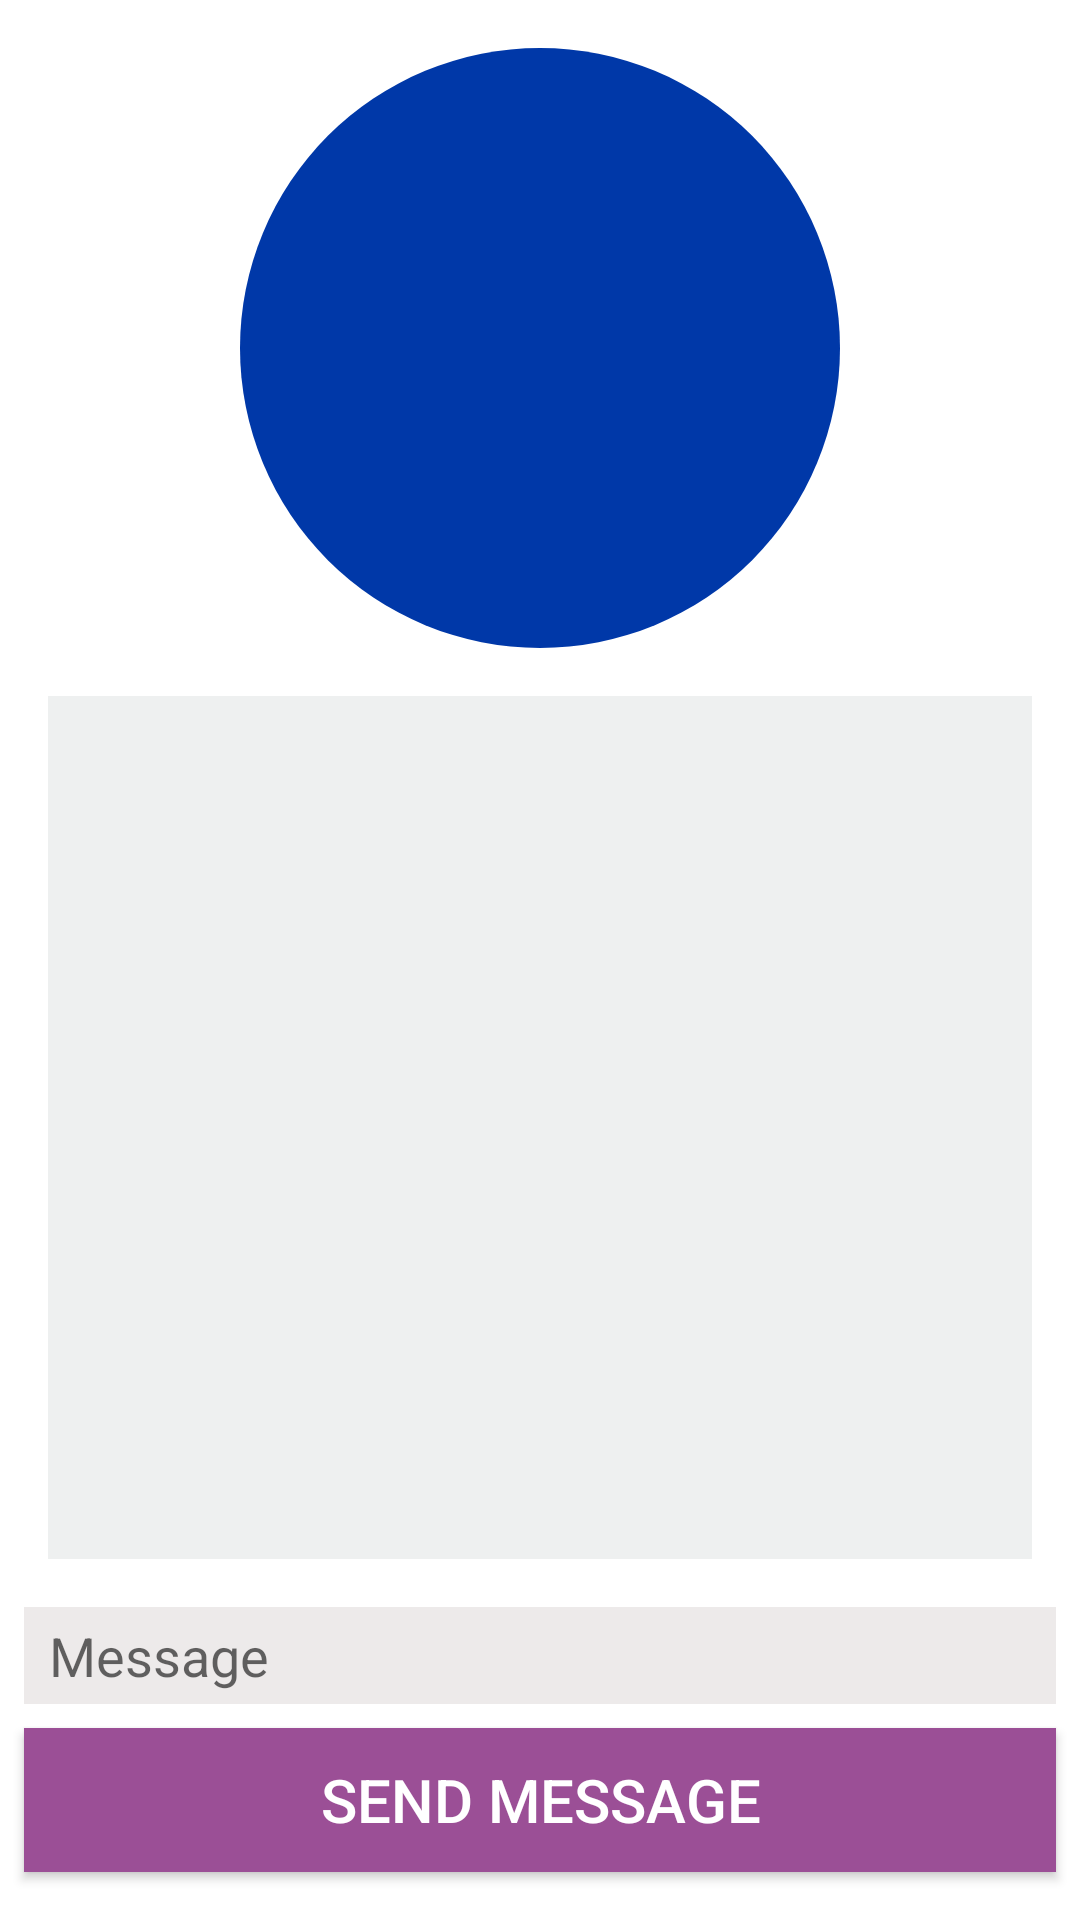

Write the Android layout XML for this screen, with the resource values it uses.
<!-- AndroidManifest.xml: application theme Theme.SendingTextBetweenActivities -->
<!-- res/layout/activity_main.xml -->
<?xml version="1.0" encoding="utf-8"?>
<androidx.constraintlayout.widget.ConstraintLayout xmlns:android="http://schemas.android.com/apk/res/android"
    xmlns:app="http://schemas.android.com/apk/res-auto"
    xmlns:tools="http://schemas.android.com/tools"
    android:layout_width="match_parent"
    android:layout_height="match_parent"
    android:background="@drawable/flower_background"
    tools:context=".MainActivity">

    <ImageView
        android:id="@+id/profile_iv"
        android:layout_width="200dp"
        android:layout_height="200dp"
        android:layout_marginTop="16dp"
        android:background="@drawable/profile_background"
        android:scaleType="centerCrop"
        app:layout_constraintEnd_toEndOf="parent"
        app:layout_constraintStart_toStartOf="parent"
        app:layout_constraintTop_toTopOf="parent"
        tools:srcCompat="@tools:sample/avatars" />

    <EditText
        android:id="@+id/message_et"
        android:layout_width="0dp"
        android:layout_height="wrap_content"
        android:layout_margin="8dp"
        android:background="@color/light_gray"
        android:padding="4dp"
        android:hint=" Message"
        app:layout_constraintBottom_toTopOf="@id/send_btn"
        app:layout_constraintEnd_toEndOf="parent"
        app:layout_constraintStart_toStartOf="parent" />
    <androidx.appcompat.widget.AppCompatButton
        android:background="#9b4f96"
        android:textColor="@color/white"
        android:textSize="20dp"
        android:id="@+id/send_btn"
        android:layout_width="0dp"
        android:layout_height="wrap_content"
        android:layout_marginStart="8dp"
        android:layout_marginEnd="8dp"
        android:layout_marginBottom="16dp"
        android:text="@string/send_message"
        app:layout_constraintBottom_toBottomOf="parent"
        app:layout_constraintEnd_toEndOf="parent"
        app:layout_constraintStart_toStartOf="parent" />

    <TextView
        android:id="@+id/convo_tv"
        android:layout_width="0dp"
        android:layout_height="0dp"
        android:layout_margin="16dp"
        android:padding="4dp"
        android:textSize="24sp"
        android:textColor="@color/black"
        android:background="@color/transparent_light_gray"
        app:layout_constraintBottom_toTopOf="@+id/message_et"
        app:layout_constraintEnd_toEndOf="parent"
        app:layout_constraintHorizontal_bias="0.75"
        app:layout_constraintStart_toStartOf="parent"
        app:layout_constraintTop_toBottomOf="@+id/profile_iv"
        app:layout_constraintVertical_bias="0.0" />
</androidx.constraintlayout.widget.ConstraintLayout>
<!-- resources referenced by this layout -->
<resources>
  <color name="black">#FF000000</color>
  <color name="light_gray">#EDEAEA</color>
  <color name="transparent_light_gray">#CCEAEDED</color>
  <color name="white">#FFFFFFFF</color>
  <!-- drawable profile_background (drawable) -->
  <?xml version="1.0" encoding="utf-8"?>
  <shape xmlns:android="http://schemas.android.com/apk/res/android"
      android:shape="oval">
  
      <solid
          android:color="@color/dark_blue"
          />
  
      <size
          android:width="120dp"
          android:height="120dp"/>
  
  </shape>
  <string name="send_message">Send Message</string>
  <style name="Theme.SendingTextBetweenActivities" parent="Theme.MaterialComponents.DayNight.NoActionBar">
          
          <item name="colorPrimary">@color/purple_500</item>
          <item name="colorPrimaryVariant">@color/purple_700</item>
          <item name="colorOnPrimary">@color/white</item>
          
          <item name="colorSecondary">@color/teal_200</item>
          <item name="colorSecondaryVariant">@color/teal_700</item>
          <item name="colorOnSecondary">@color/black</item>
          
          <item name="android:statusBarColor" tools:targetApi="l">?attr/colorPrimaryVariant</item>
          
      </style>
  <color name="dark_blue">#0038A8</color>
  <color name="purple_500">#FF6200EE</color>
  <color name="purple_700">#FF3700B3</color>
  <color name="teal_200">#FF03DAC5</color>
  <color name="teal_700">#FF018786</color>
</resources>
